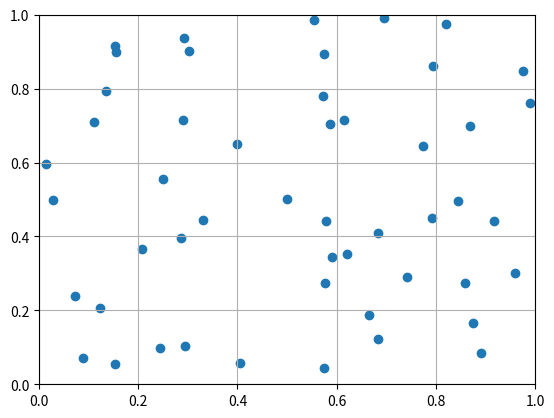

Generate this figure with matplotlib:
#!/usr/bin/env python
# -*- coding: utf-8 -*-
"""
[redacted]
@File  : PseudoMonteCarlo.py
@Date  : 2019/01/11
@Desc  : 伪蒙特卡洛采样方法
"""
"""
1、将每个维度分成若干均等部分（箱子），在每个箱子中产生若干个数
"""
import numpy as np
import random
from functools import reduce
def PseudoMonteCarlo(box, boxINum=1, span=None):
	"""
	伪蒙特卡洛采样方法
	:param box: [a1, a2, ...ai]， 划分区间，每个维度的数代表划分的层数
	:param span: 每一维度的取值范围
	:param boxINum: 每一箱子产生数的个数
	:return:
	"""
	if type(box) is list:
		box = np.array(box)
	dimension = box.shape[0]
	layerLength = 1 / box  # 每个维度每层的区间长度
	boxCombine, boxNum = _combine(box)
	# 每个箱子的取值区间
	boxSpan = boxCombine*layerLength
	print(boxSpan)
	sample = np.zeros((boxNum*boxINum, dimension))
	for i in range(boxNum):
		for j in range(boxINum):
			randomArr = boxSpan[i] + np.random.uniform(0, 1, dimension) * layerLength
			# print(layerLength)
			# for dim in range(dimension):
			# 	randomArr[dim] = boxSpan[i][dim] + randomArr[dim] * layerLength[dim]
			sample[i*boxINum+j] = randomArr

	if span is None:
		span = (np.zeros(dimension), np.ones(dimension))
	sample = sample * (span[1] - span[0]) + span[0]
	return sample


def _combine(box):
	"""
	产生组合数, 维度为box的维度，每个维度的数小于ai,(实际为产生每个箱子的编号)
	:param box: [a1, a2, ...ai]
	:return: boxIndex, boxNum
	"""
	boxNum = reduce(lambda x1, x2 : x1*x2, box)
	dimension = box.shape[0]
	boxIndex = np.zeros((boxNum, dimension))
	for boxI in range(boxNum):
		tempNum = boxI
		for i in range(dimension):
			boxIndex[boxI][i] = tempNum % box[i]
			tempNum //= box[i]
	return boxIndex, boxNum
if __name__ == '__main__':
	test = PseudoMonteCarlo([5, 5], 2)

	import matplotlib.pyplot as plt
	plt.scatter(test[:, 0], test[:, 1])
	list1 = np.linspace(0, 1, 6)
	plt.xticks(list1)
	plt.yticks(list1)
	plt.xlim((0, 1))
	plt.ylim((0, 1))
	plt.grid(True)
	plt.show()